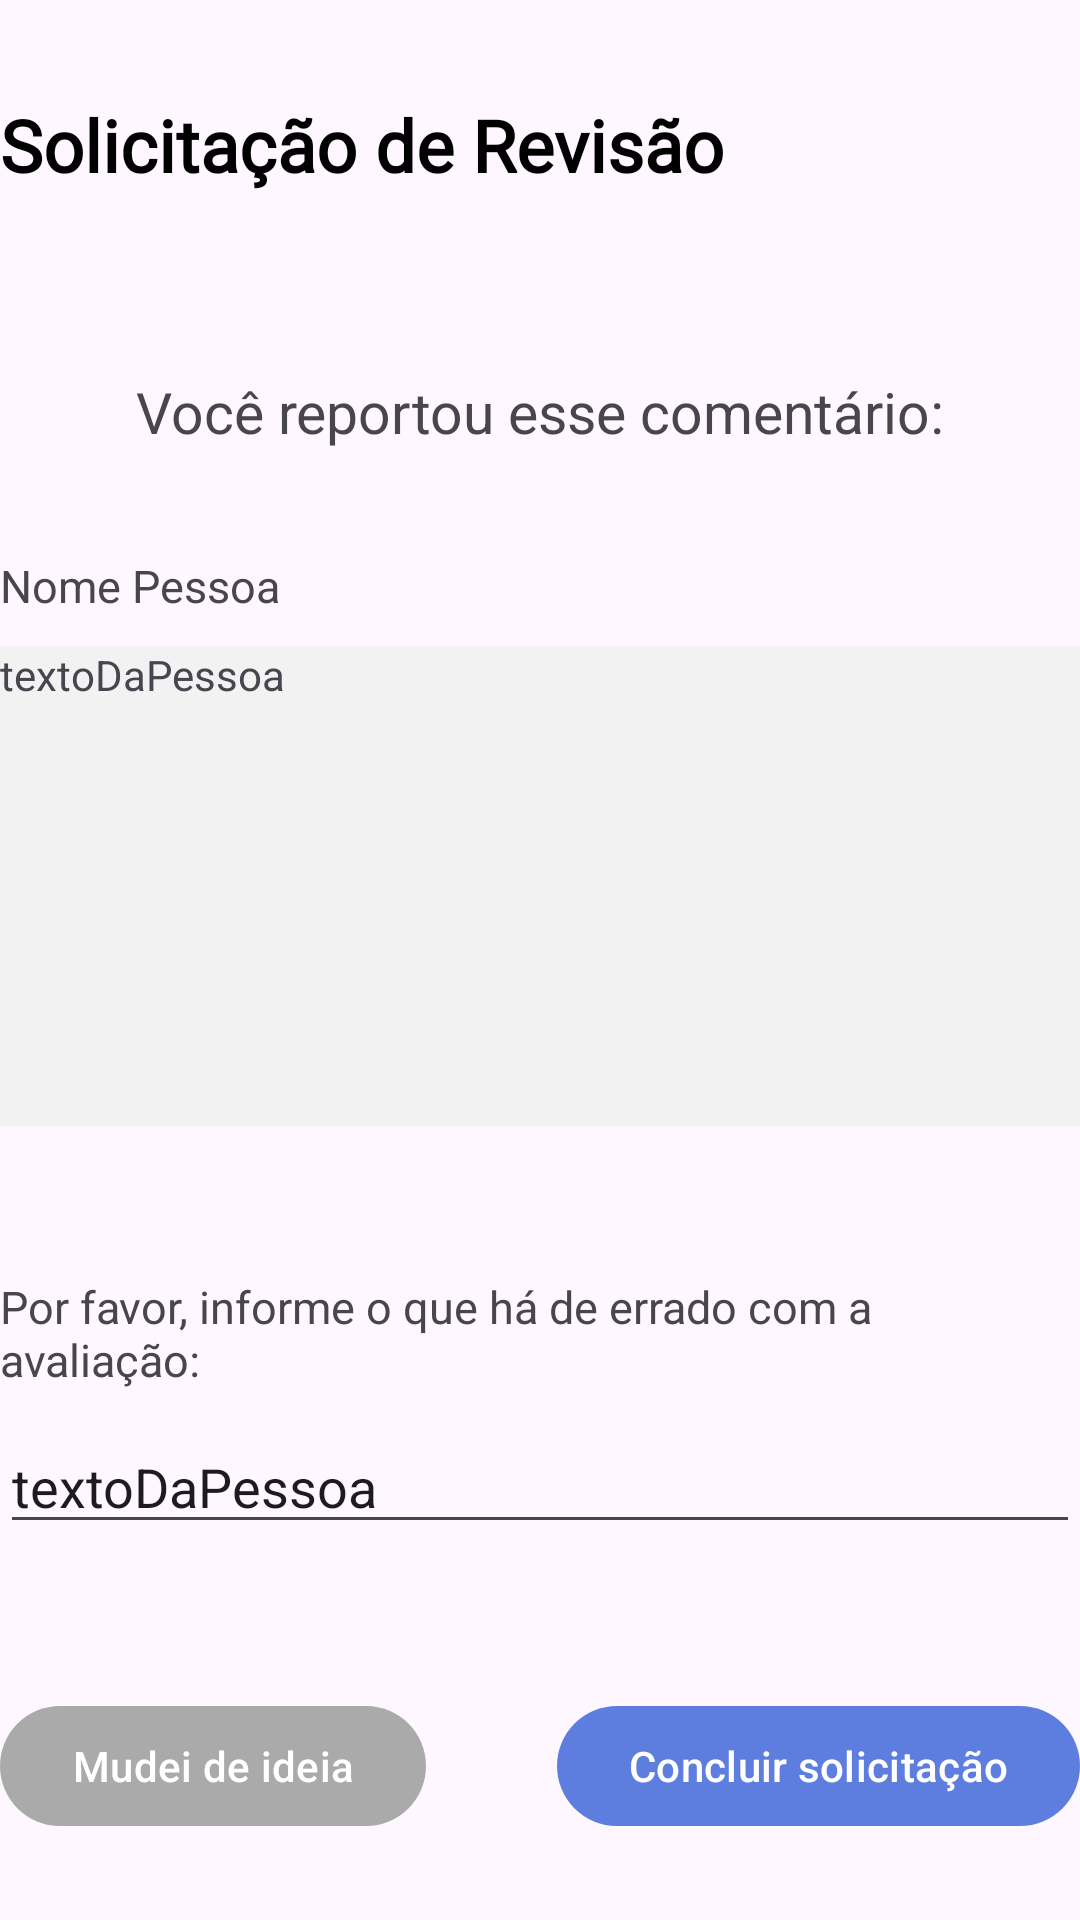

Android layout source for this screen:
<!-- AndroidManifest.xml: application theme Theme.DenTeeth -->
<!-- res/layout/fragment_reputacao_revisao.xml -->
<?xml version="1.0" encoding="utf-8"?>
<androidx.core.widget.NestedScrollView xmlns:android="http://schemas.android.com/apk/res/android"
    xmlns:tools="http://schemas.android.com/tools"
    android:layout_width="match_parent"
    android:layout_height="match_parent"
    android:layout_marginStart="10dp"
    android:layout_marginEnd="10dp"

    xmlns:app="http://schemas.android.com/apk/res-auto"
    tools:context=".ReputacaoRevisaoFragment">

    <androidx.constraintlayout.widget.ConstraintLayout
        xmlns:tools="http://schemas.android.com/tools"
        android:layout_width="match_parent"
        android:layout_height="match_parent" >

        <androidx.appcompat.widget.AppCompatTextView
            android:id="@+id/tvRevisaoTitulo"
            android:layout_width="wrap_content"
            android:layout_height="wrap_content"
            android:layout_marginTop="32dp"
            android:fontFamily="@font/pacifico"
            android:text="Solicitação de Revisão"
            android:textColor="@color/black"
            android:textSize="24sp"
            android:textStyle="bold"
            app:layout_constraintTop_toTopOf="parent"
            app:layout_constraintStart_toStartOf="parent"
            />

        <androidx.appcompat.widget.AppCompatTextView
            android:id="@+id/tvRevisaoSubtitulo"
            android:layout_width="wrap_content"
            android:layout_height="wrap_content"
            android:text="Você reportou esse comentário:"
            android:textSize="19sp"
            android:layout_marginTop="60dp"
            app:layout_constraintStart_toStartOf="parent"
            app:layout_constraintTop_toBottomOf="@id/tvRevisaoTitulo"
            app:layout_constraintEnd_toEndOf="parent"/>

        <androidx.appcompat.widget.AppCompatTextView
            android:id="@+id/tvNomePessoa"
            android:layout_width="wrap_content"
            android:layout_height="wrap_content"
            android:text="Nome Pessoa"
            android:textSize="15sp"
            android:layout_marginTop="35dp"
            app:layout_constraintStart_toStartOf="parent"
            app:layout_constraintTop_toBottomOf="@id/tvRevisaoSubtitulo"/>

        <androidx.appcompat.widget.AppCompatTextView
            android:id="@+id/tvTextoSocorrista"
            android:layout_width="match_parent"
            android:layout_height="160dp"
            android:background="@color/light_gray"
            android:text="textoDaPessoa"
            android:layout_marginTop="10dp"
            app:layout_constraintStart_toStartOf="parent"
            app:layout_constraintTop_toBottomOf="@id/tvNomePessoa"
            app:layout_constraintEnd_toEndOf="parent"/>

        <androidx.appcompat.widget.AppCompatTextView
            android:id="@+id/tvMotivoRevisaoTitulo"
            android:layout_width="wrap_content"
            android:layout_height="wrap_content"
            android:text="Por favor, informe o que há de errado com a avaliação:"
            android:textSize="15dp"
            android:layout_marginTop="50dp"
            app:layout_constraintStart_toStartOf="parent"
            app:layout_constraintTop_toBottomOf="@id/tvTextoSocorrista"/>

        <com.google.android.material.textfield.TextInputEditText
            android:id="@+id/tvMotivoRevisaoTexto"
            android:layout_width="match_parent"
            android:layout_height="wrap_content"
            android:text="textoDaPessoa"
            android:layout_marginTop="10dp"
            app:layout_constraintStart_toStartOf="parent"
            app:layout_constraintTop_toBottomOf="@id/tvMotivoRevisaoTitulo"
            app:layout_constraintEnd_toEndOf="parent"/>

        <com.google.android.material.button.MaterialButton
            android:id="@+id/btnConcluirSolicitacao"
            android:layout_width="wrap_content"
            android:layout_height="wrap_content"
            android:text="Concluir solicitação"
            android:layout_marginTop="50dp"
            app:layout_constraintTop_toBottomOf="@id/tvMotivoRevisaoTexto"
            app:layout_constraintEnd_toEndOf="parent"/>

        <com.google.android.material.button.MaterialButton
            android:id="@+id/btnMudeiDeIdeia"
            android:layout_width="wrap_content"
            android:layout_height="wrap_content"
            android:text="Mudei de ideia"
            android:layout_marginTop="50dp"
            app:backgroundTint="@android:color/darker_gray"
            app:layout_constraintTop_toBottomOf="@id/tvMotivoRevisaoTexto"
            app:layout_constraintStart_toStartOf="parent"/>

    </androidx.constraintlayout.widget.ConstraintLayout>



</androidx.core.widget.NestedScrollView>
<!-- resources referenced by this layout -->
<resources>
  <color name="black">#FF000000</color>
  <color name="light_gray">#FFF2F2F2</color>
  <style name="Theme.DenTeeth" parent="Theme.Material3.Light.NoActionBar">
          
          <item name="colorPrimary">@color/blue_main</item>
          <item name="colorPrimaryVariant">@color/baby_blue_300</item>
          <item name="colorOnPrimary">@color/white</item>
          
          <item name="colorSecondary">@color/baby_blue_500</item>
          <item name="colorSecondaryVariant">@color/green</item>
          <item name="colorOnSecondary">@color/black</item>
          
          <item name="android:statusBarColor">?attr/colorPrimaryVariant</item>
          
      </style>
  <color name="blue_main">#FF5E7EDF</color>
  <color name="baby_blue_300">#FF78E2FF</color>
  <color name="white">#FFFFFFFF</color>
  <color name="baby_blue_500">#FF57CAEB</color>
  <color name="green">#FF4BEBB5</color>
</resources>
